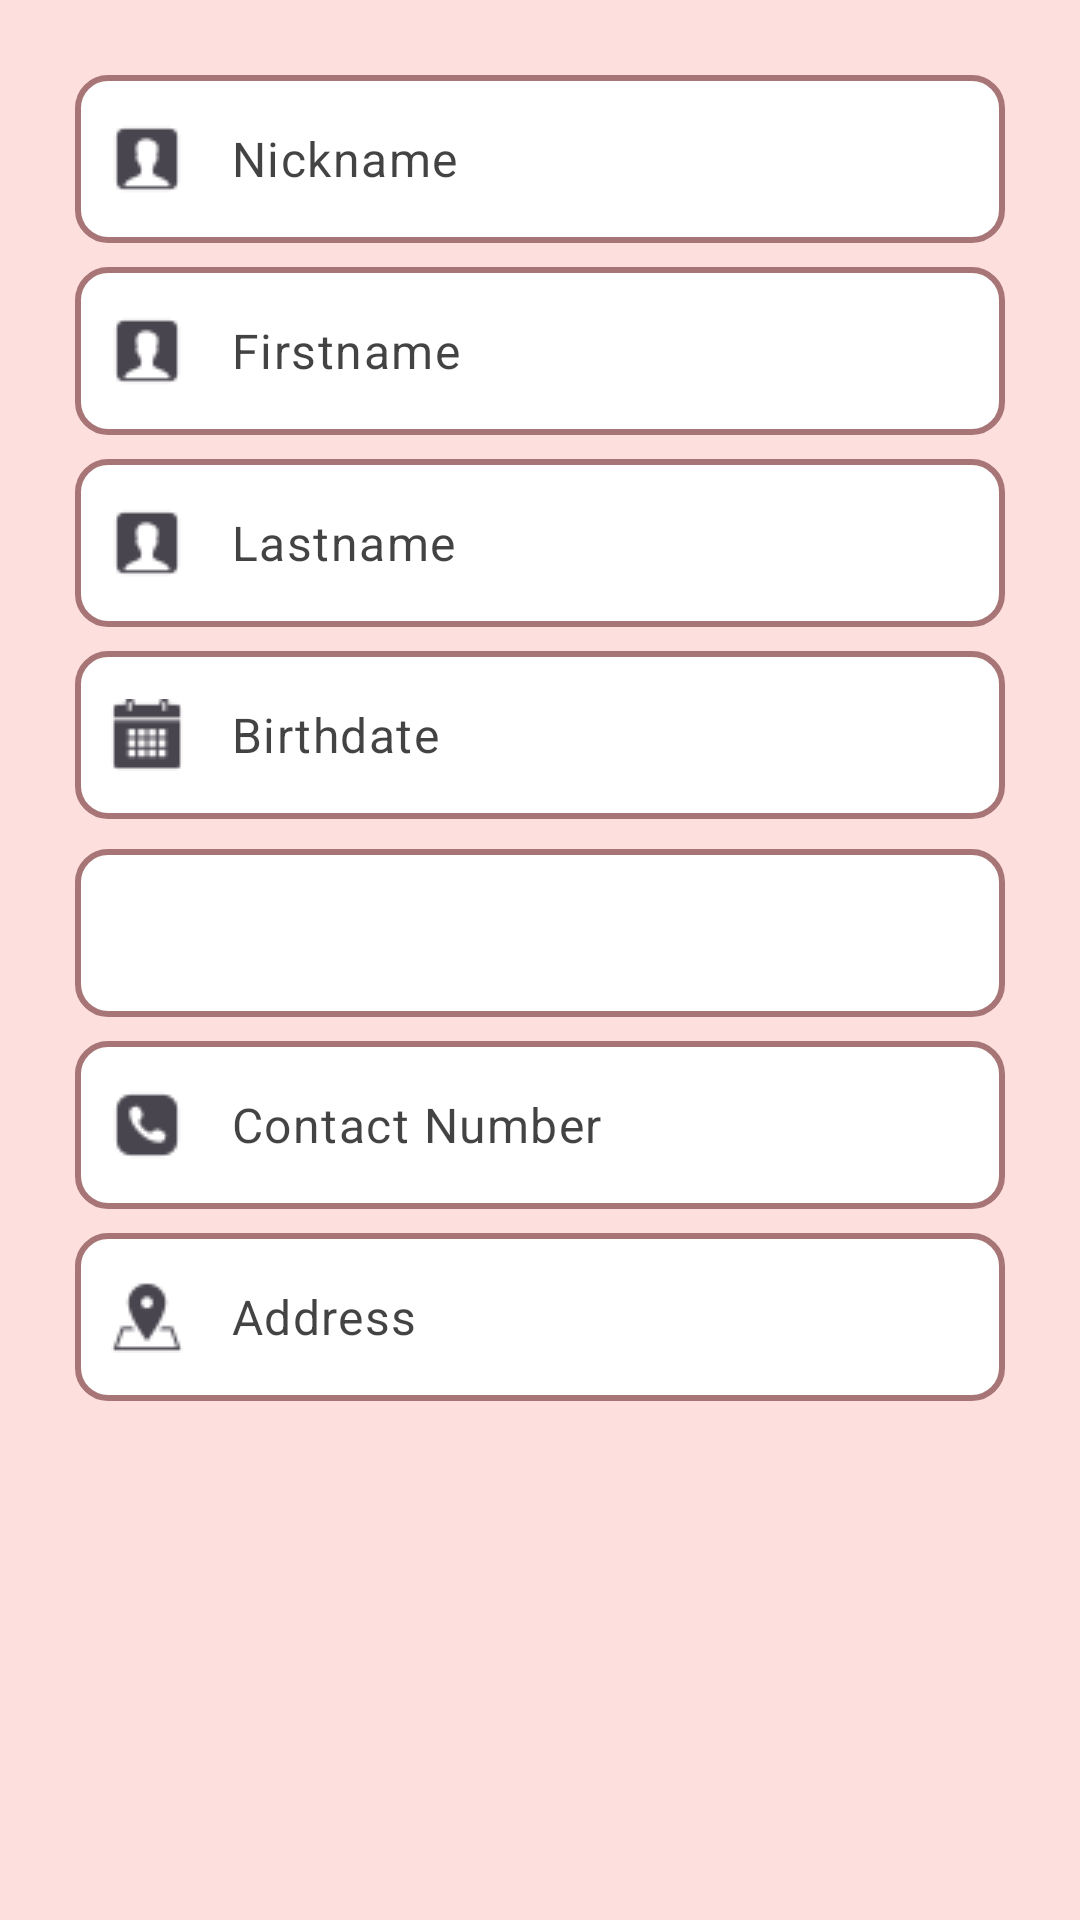

This screen was rendered from an Android layout file. Write that file and the resources it references.
<!-- AndroidManifest.xml: application theme Theme.Slam -->
<!-- res/layout/fragment_know_mee.xml -->
<?xml version="1.0" encoding="utf-8"?>
<ScrollView xmlns:android="http://schemas.android.com/apk/res/android"
    xmlns:tools="http://schemas.android.com/tools"
    android:layout_width="match_parent"
    android:layout_height="match_parent"
    xmlns:app="http://schemas.android.com/apk/res-auto"
    android:background="@color/pink7"
    tools:context=".KnowMeFragment">

    <androidx.constraintlayout.widget.ConstraintLayout
        android:layout_width="match_parent"
        android:layout_height="match_parent"
        android:padding="10dp">

    <LinearLayout
        android:id="@+id/linear1"
        android:layout_width="match_parent"
        android:layout_height="wrap_content"
        android:orientation="vertical"
        app:layout_constraintEnd_toEndOf="parent"
        app:layout_constraintStart_toStartOf="parent"
        app:layout_constraintTop_toTopOf="parent"
        android:padding="15dp">

        <com.google.android.material.textfield.TextInputLayout
            android:layout_width="match_parent"
            android:layout_height="wrap_content"
            app:startIconDrawable="@drawable/icon_name"
            app:endIconMode="clear_text"
            app:hintEnabled="false">

            <com.google.android.material.textfield.TextInputEditText
                android:id="@+id/nickName"
                android:layout_width="match_parent"
                android:layout_height="56dp"
                android:background="@drawable/input_background"
                android:hint="Nickname"
                android:inputType="text"
                android:textColor="@color/black"
                android:textColorHint="#BC000000"/>

        </com.google.android.material.textfield.TextInputLayout>

        <com.google.android.material.textfield.TextInputLayout
            android:layout_width="match_parent"
            android:layout_height="wrap_content"
            app:startIconDrawable="@drawable/icon_name"
            app:endIconMode="clear_text"
            app:hintEnabled="false"
            android:layout_marginTop="8dp">

            <com.google.android.material.textfield.TextInputEditText
                android:id="@+id/firstName"
                android:layout_width="match_parent"
                android:layout_height="56dp"
                android:background="@drawable/input_background"
                android:hint="Firstname"
                android:inputType="text"
                android:textColor="@color/black"
                android:textColorHint="#BC000000"/>
        </com.google.android.material.textfield.TextInputLayout>

        <com.google.android.material.textfield.TextInputLayout
            android:layout_width="match_parent"
            android:layout_height="wrap_content"
            app:startIconDrawable="@drawable/icon_name"
            app:endIconMode="clear_text"
            app:hintEnabled="false"
            android:layout_marginTop="8dp">

            <com.google.android.material.textfield.TextInputEditText
                android:id="@+id/lastName"
                android:layout_width="match_parent"
                android:layout_height="56dp"
                android:background="@drawable/input_background"
                android:hint="Lastname"
                android:inputType="text"
                android:textColor="@color/black"
                android:textColorHint="#BC000000"/>
        </com.google.android.material.textfield.TextInputLayout>

        <com.google.android.material.textfield.TextInputLayout
            android:layout_width="match_parent"
            android:layout_height="wrap_content"
            app:endIconMode="custom"
            app:startIconDrawable="@drawable/icon_calendar"
            app:hintEnabled="false"
            android:layout_marginTop="8dp">

            <com.google.android.material.textfield.TextInputEditText
                android:id="@+id/bday"
                android:layout_width="match_parent"
                android:layout_height="56dp"
                android:background="@drawable/input_background"
                android:hint="Birthdate"
                android:focusable="false"
                android:inputType="none"
                android:textColor="@color/black"
                android:textColorHint="#BC000000"/>
        </com.google.android.material.textfield.TextInputLayout>

        <com.google.android.material.textfield.TextInputLayout
            android:layout_width="match_parent"
            android:layout_height="wrap_content"
            android:layout_marginTop="6dp">

            <Spinner
                android:id="@+id/genderSpinner"
                android:layout_width="match_parent"
                android:layout_height="56dp"
                android:background="@drawable/input_background"
                android:spinnerMode="dropdown"
                android:layout_marginTop="4dp" />
        </com.google.android.material.textfield.TextInputLayout>


        <com.google.android.material.textfield.TextInputLayout
            android:layout_width="match_parent"
            android:layout_height="wrap_content"
            app:startIconDrawable="@drawable/icon_phone"
            app:endIconMode="clear_text"
            app:hintEnabled="false"
            android:layout_marginTop="8dp">

            <com.google.android.material.textfield.TextInputEditText
                android:id="@+id/contactNo"
                android:layout_width="match_parent"
                android:layout_height="56dp"
                android:background="@drawable/input_background"
                android:hint="Contact Number"
                android:inputType="number"
                android:textColor="@color/black"
                android:textColorHint="#BC000000"/>
        </com.google.android.material.textfield.TextInputLayout>

        <com.google.android.material.textfield.TextInputLayout
            android:layout_width="match_parent"
            android:layout_height="wrap_content"
            app:startIconDrawable="@drawable/icon_address"
            app:endIconMode="clear_text"
            app:hintEnabled="false"
            android:layout_marginTop="8dp">

            <com.google.android.material.textfield.TextInputEditText
                android:id="@+id/address"
                android:layout_width="match_parent"
                android:layout_height="56dp"
                android:background="@drawable/input_background"
                android:gravity="start"
                android:hint="Address"
                android:inputType="text"
                android:textColor="@color/black"
                android:textColorHint="#BC000000"/>
        </com.google.android.material.textfield.TextInputLayout>

    </LinearLayout>

    </androidx.constraintlayout.widget.ConstraintLayout>
</ScrollView>
<!-- resources referenced by this layout -->
<resources>
  <color name="black">#FF000000</color>
  <color name="pink7">#FDE0DE</color>
  <!-- drawable icon_address: png bitmap (drawable, 570 bytes) -->
  <!-- drawable icon_calendar: png bitmap (drawable, 465 bytes) -->
  <!-- drawable icon_name: png bitmap (drawable, 452 bytes) -->
  <!-- drawable icon_phone: png bitmap (drawable, 459 bytes) -->
  <!-- drawable input_background (drawable) -->
  <?xml version="1.0" encoding="utf-8"?>
  <shape xmlns:android="http://schemas.android.com/apk/res/android">
  
      <solid android:color="#FFFFFF" />
      <stroke
          android:width="2dp"
          android:color="#A77575" />
      <corners android:radius="10dp" />
      <padding
          android:left="4dp"
          android:top="4dp"
          android:right="4dp"
          android:bottom="4dp" />
  
  </shape>
  <style name="Theme.Slam" parent="Base.Theme.Slam" />
  <style name="Base.Theme.Slam" parent="Theme.Material3.DayNight.NoActionBar">
          
          
      </style>
</resources>
